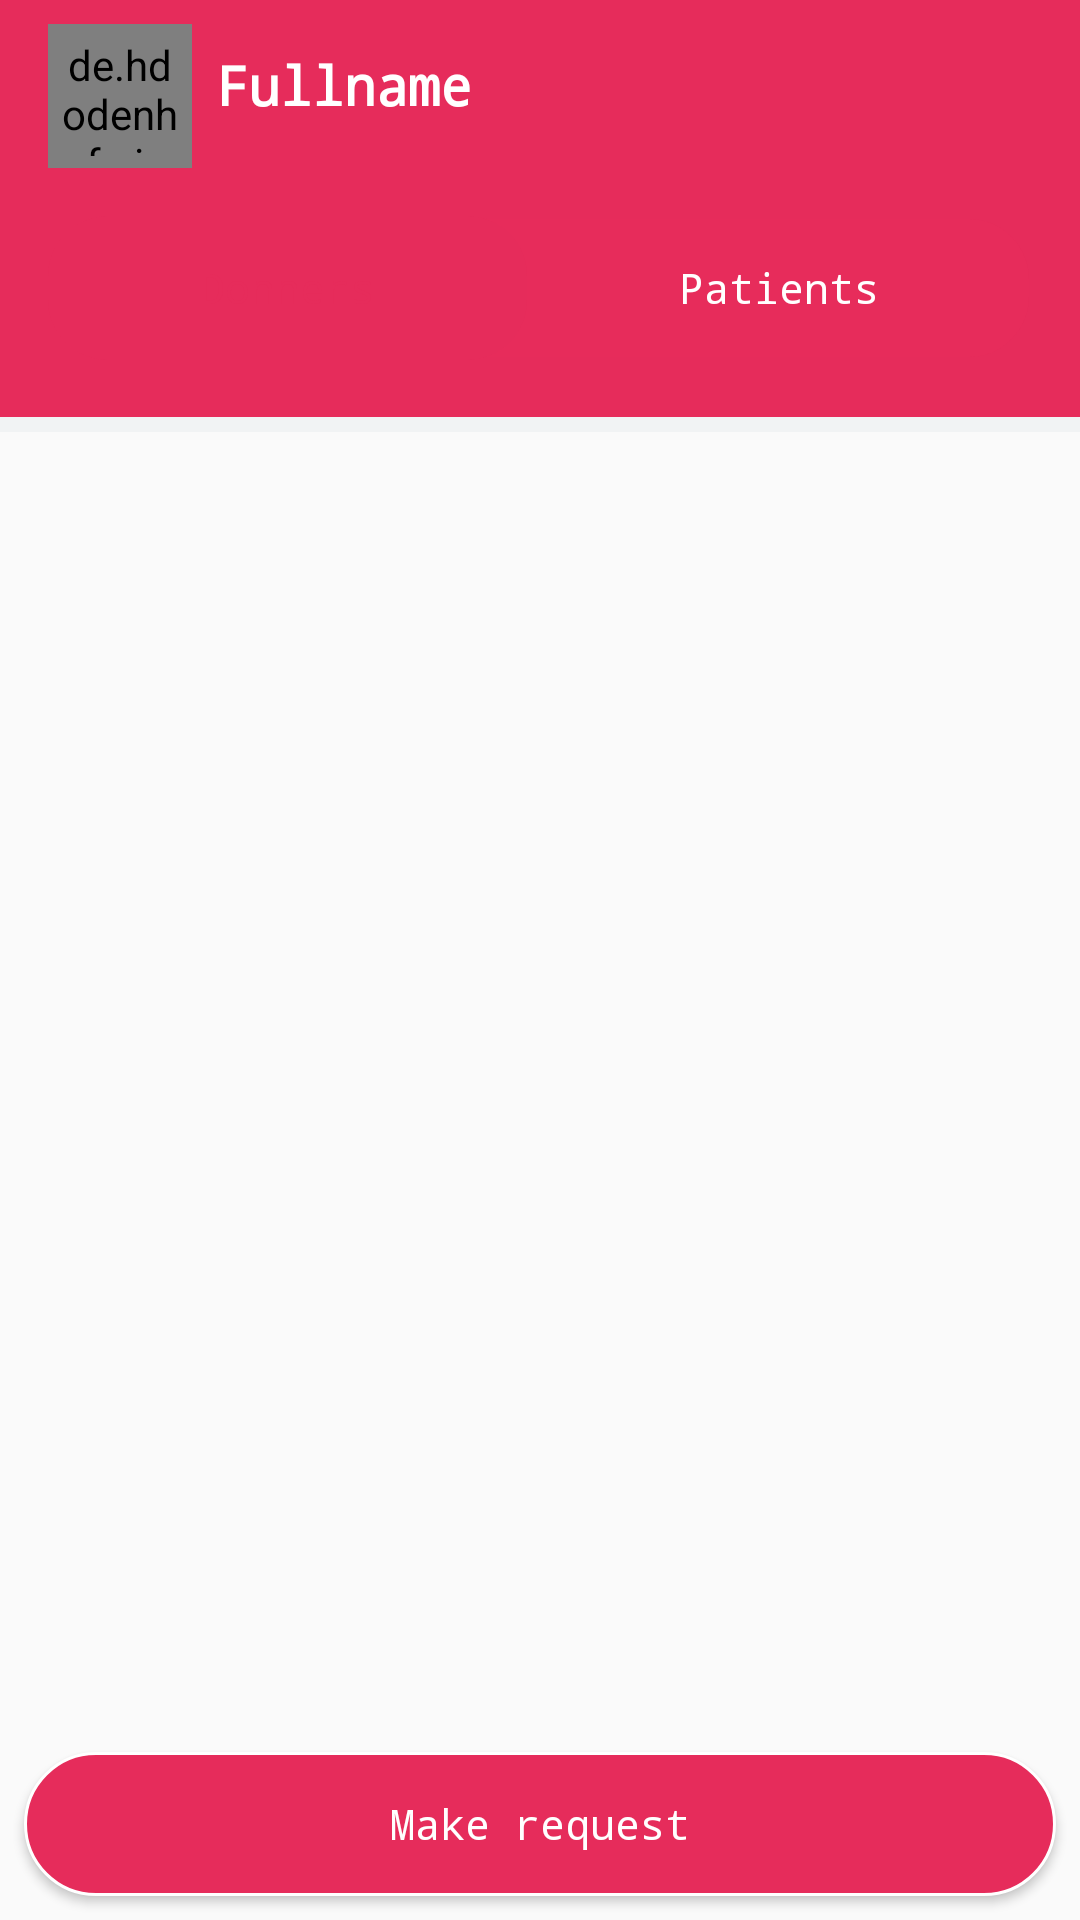

Write the Android layout XML for this screen, with the resource values it uses.
<!-- AndroidManifest.xml: application theme AppTheme.NoActionBar -->
<!-- res/layout/activity_main.xml -->
<?xml version="1.0" encoding="utf-8"?>
<androidx.constraintlayout.widget.ConstraintLayout xmlns:android="http://schemas.android.com/apk/res/android"
    xmlns:app="http://schemas.android.com/apk/res-auto"
    xmlns:tools="http://schemas.android.com/tools"
    android:layout_width="match_parent"
    android:layout_height="match_parent"
    tools:context=".activities.MainActivity"
    >

    <androidx.constraintlayout.widget.ConstraintLayout
        android:id="@+id/navbar"
        android:layout_width="match_parent"
        android:layout_height="wrap_content"
        android:background="@drawable/card_background"
        android:padding="8dp"
        app:layout_constraintEnd_toEndOf="parent"
        app:layout_constraintStart_toStartOf="parent"
        app:layout_constraintTop_toTopOf="parent">

        <de.hdodenhof.circleimageview.CircleImageView
            android:id="@+id/pictureIV"
            android:layout_width="48dp"
            android:layout_height="48dp"
            android:layout_marginStart="8dp"
            android:background="@drawable/circle_white"
            android:padding="4dp"
            android:src="@drawable/ic_person_white"
            app:layout_constraintStart_toStartOf="parent"
            app:layout_constraintTop_toTopOf="parent" />

        <ImageButton
            android:id="@+id/searchBtn"
            android:layout_width="24dp"
            android:layout_height="24dp"
            android:layout_marginTop="8dp"
            android:layout_marginEnd="8dp"
            android:background="@null"
            android:onClick="GoSearch"
            android:src="@drawable/ic_search_white"
            app:layout_constraintEnd_toStartOf="@id/filterBtn"
            app:layout_constraintTop_toTopOf="parent" />

        <ImageButton
            android:id="@+id/filterBtn"
            android:layout_width="24dp"
            android:layout_height="24dp"
            android:layout_marginTop="8dp"
            android:layout_marginEnd="8dp"
            android:background="@null"
            android:src="@drawable/ic_filter_white"
            app:layout_constraintEnd_toEndOf="parent"
            app:layout_constraintTop_toTopOf="parent" />

        <TextView
            android:id="@+id/fullnameTV"
            android:layout_width="wrap_content"
            android:layout_height="wrap_content"
            android:layout_marginStart="8dp"
            android:layout_marginTop="8dp"
            android:text="@string/fullname"
            android:textColor="#fff"
            android:textSize="18sp"
            android:textStyle="bold"
            app:layout_constraintStart_toEndOf="@+id/pictureIV"
            app:layout_constraintTop_toTopOf="parent" />

        <LinearLayout
            android:id="@+id/linearLayout"
            android:layout_width="match_parent"
            android:layout_height="48dp"
            android:layout_marginHorizontal="8dp"
            android:layout_marginVertical="16dp"
            android:background="@drawable/shape_background"
            android:orientation="horizontal"
            app:layout_constraintBottom_toBottomOf="parent"
            app:layout_constraintStart_toStartOf="parent"
            app:layout_constraintTop_toBottomOf="@+id/pictureIV">

            <TextView
                android:id="@+id/donnersTV"
                android:layout_width="wrap_content"
                android:layout_height="match_parent"
                android:layout_weight="1"
                android:background="@drawable/shape_selected"
                android:gravity="center"
                android:text="@string/donners"
                android:textColor="@color/colorPrimary" />

            <TextView
                android:id="@+id/patientsTV"
                android:layout_width="wrap_content"
                android:layout_height="match_parent"
                android:layout_weight="1"
                android:gravity="center"
                android:text="@string/patients"
                android:textColor="#fff" />

        </LinearLayout>

    </androidx.constraintlayout.widget.ConstraintLayout>

        <ScrollView
            android:layout_width="match_parent"
            android:layout_height="wrap_content"
            android:layout_marginTop="16dp"
            app:layout_constraintTop_toBottomOf="@+id/navbar"
            app:layout_constraintStart_toStartOf="parent"
            android:fillViewport="true">

            <androidx.constraintlayout.widget.ConstraintLayout
                android:layout_width="match_parent"
                android:layout_height="wrap_content">

                <androidx.constraintlayout.widget.ConstraintLayout
                    android:id="@+id/donnersCL"
                    android:layout_width="match_parent"
                    android:layout_height="wrap_content"
                    app:layout_constraintTop_toTopOf="parent">

                    <androidx.recyclerview.widget.RecyclerView
                        android:id="@+id/donnersRV"
                        android:layout_width="match_parent"
                        android:layout_height="match_parent"
                        tools:listitem="@layout/user_row"
                        app:layoutManager="androidx.recyclerview.widget.LinearLayoutManager" />

                </androidx.constraintlayout.widget.ConstraintLayout>

                <androidx.constraintlayout.widget.ConstraintLayout
                    android:id="@+id/patientsCL"
                    android:layout_width="match_parent"
                    android:layout_height="wrap_content"
                    app:layout_constraintTop_toTopOf="parent">

                    <androidx.recyclerview.widget.RecyclerView
                        android:id="@+id/patientsRV"
                        android:layout_width="match_parent"
                        android:layout_height="match_parent"
                        app:layoutManager="androidx.recyclerview.widget.LinearLayoutManager"
                        app:layout_constraintEnd_toEndOf="parent"
                        app:layout_constraintStart_toStartOf="parent"
                        tools:listitem="@layout/user_row" />

                </androidx.constraintlayout.widget.ConstraintLayout>
            </androidx.constraintlayout.widget.ConstraintLayout>

        </ScrollView>

    <Button
        android:id="@+id/requestBtn"
        android:background="@drawable/btn_primary"
        android:textColor="#fff"
        android:layout_width="match_parent"
        android:layout_height="wrap_content"
        android:textAllCaps="false"
        android:layout_marginHorizontal="8dp"
        android:text="@string/make_request"
        app:layout_constraintBottom_toBottomOf="parent"
        android:layout_marginBottom="8dp" />

</androidx.constraintlayout.widget.ConstraintLayout>
<!-- res/layout/user_row.xml (included above) -->
<?xml version="1.0" encoding="utf-8"?>
<androidx.cardview.widget.CardView
    xmlns:android="http://schemas.android.com/apk/res/android"
    xmlns:app="http://schemas.android.com/apk/res-auto"
    android:layout_width="match_parent"
    android:layout_height="wrap_content"
    android:layout_marginBottom="8dp"
    app:cardElevation="4dp"
    android:padding="8dp">

        <androidx.constraintlayout.widget.ConstraintLayout
            android:layout_width="match_parent"
            android:layout_height="wrap_content">

            <de.hdodenhof.circleimageview.CircleImageView
                android:id="@+id/pictureIV"
                android:layout_width="96dp"
                android:layout_height="96dp"
                android:layout_marginStart="8dp"
                android:background="@drawable/circle_grey"
                android:padding="4dp"
                android:src="@drawable/ic_person_grey"
                app:layout_constraintBottom_toBottomOf="parent"
                app:layout_constraintStart_toStartOf="parent"
                app:layout_constraintTop_toTopOf="parent" />

            <LinearLayout
                android:id="@+id/infoLayout"
                android:layout_width="wrap_content"
                android:layout_height="wrap_content"
                android:orientation="vertical"
                android:layout_marginStart="4dp"
                app:layout_constraintStart_toEndOf="@id/pictureIV"
                app:layout_constraintTop_toTopOf="parent"
                app:layout_constraintBottom_toBottomOf="parent">

                <TextView
                    android:id="@+id/fullnameTV"
                    android:layout_width="wrap_content"
                    android:layout_height="wrap_content"
                    android:layout_marginStart="8dp"
                    android:layout_marginTop="8dp"
                    android:layout_marginBottom="4dp"
                    android:drawablePadding="4dp"
                    android:text="@string/fullname"
                    android:textColor="#000"
                    android:textAlignment="center"
                    android:textStyle="bold"
                    app:drawableStartCompat="@drawable/ic_person_grey" />

                <TextView
                    android:id="@+id/locationTV"
                    android:layout_width="wrap_content"
                    android:layout_height="wrap_content"
                    android:layout_marginStart="8dp"
                    android:layout_marginBottom="4dp"
                    android:drawablePadding="4dp"
                    android:text="@string/location"
                    android:textColor="#000"
                    android:textSize="12sp"
                    app:drawableStartCompat="@drawable/ic_location_grey" />

                <TextView
                    android:id="@+id/shopAddressTV"
                    android:layout_width="wrap_content"
                    android:layout_height="wrap_content"
                    android:layout_marginStart="8dp"
                    android:drawablePadding="4dp"
                    android:text="@string/blood_type"
                    android:textColor="#000"
                    android:textSize="12sp"
                    app:drawableStartCompat="@drawable/ic_blood_grey" />

            </LinearLayout>

            <ImageButton
                android:id="@+id/seeProfileBtn"
                android:layout_width="32dp"
                android:layout_height="32dp"
                android:background="@null"
                android:layout_marginEnd="16dp"
                android:src="@drawable/ic_arrow_right_primary"
                app:layout_constraintBottom_toBottomOf="parent"
                app:layout_constraintEnd_toEndOf="parent"
                app:layout_constraintTop_toTopOf="parent" />

        </androidx.constraintlayout.widget.ConstraintLayout>

</androidx.cardview.widget.CardView>
<!-- resources referenced by this layout -->
<resources>
  <color name="colorPrimary">#E62C5B</color>
  <!-- drawable btn_primary (drawable) -->
  <?xml version="1.0" encoding="utf-8"?>
  <shape
      xmlns:android="http://schemas.android.com/apk/res/android"
      android:shape="rectangle">
  
      <solid
          android:color="@color/colorPrimary">
      </solid>
  
      <corners
          android:radius="25dp">
      </corners>
  
      <stroke
          android:width="1dp"
          android:color="#FFF">
      </stroke>
  
      <padding
          android:top="0dp"
          android:right="5dp"
          android:left="5dp"
          android:bottom="0dp">
      </padding>
  
  </shape>
  <!-- drawable card_background (drawable) -->
  <?xml version="1.0" encoding="utf-8"?>
  <layer-list xmlns:android="http://schemas.android.com/apk/res/android">
  
      <item>
          <shape android:shape="rectangle">
              <solid android:color="#FFF1F3F4"/>
  
          </shape>
      </item>
  
      <item
          android:left="0dp"
          android:right="0dp"
          android:top="0dp"
          android:bottom="5dp">
          <shape android:shape="rectangle">
              <solid android:color="@color/colorPrimary"/>
          </shape>
      </item>
  </layer-list>
  <!-- drawable circle_grey (drawable) -->
  <shape xmlns:android="http://schemas.android.com/apk/res/android"
      android:innerRadius="0dp"
      android:shape="oval"
  
      android:useLevel="false" >
      <solid android:color="@android:color/transparent" />
  
      <stroke
          android:width="2dp"
          android:color="@color/colorGrey" />
  
  </shape>
  <!-- drawable circle_white (drawable) -->
  <shape xmlns:android="http://schemas.android.com/apk/res/android"
      android:innerRadius="0dp"
      android:shape="oval"
  
      android:useLevel="false" >
      <solid android:color="@color/colorPrimary" />
  
      <stroke
          android:width="2dp"
          android:color="#fff" />
  
  
  </shape>
  <!-- drawable ic_arrow_right_primary (drawable) -->
  <vector android:height="24dp" android:tint="#DE2D3A"
      android:viewportHeight="24" android:viewportWidth="24"
      android:width="24dp" xmlns:android="http://schemas.android.com/apk/res/android">
      <path android:fillColor="@android:color/white" android:pathData="M8.59,16.59L13.17,12 8.59,7.41 10,6l6,6 -6,6 -1.41,-1.41z"/>
  </vector>
  <!-- drawable ic_blood_grey (drawable) -->
  <vector android:height="24dp" android:tint="#C9C9C9"
      android:viewportHeight="24" android:viewportWidth="24"
      android:width="24dp" xmlns:android="http://schemas.android.com/apk/res/android">
      <path android:fillColor="@android:color/white" android:pathData="M17.66,7.93L12,2.27 6.34,7.93c-3.12,3.12 -3.12,8.19 0,11.31C7.9,20.8 9.95,21.58 12,21.58c2.05,0 4.1,-0.78 5.66,-2.34 3.12,-3.12 3.12,-8.19 0,-11.31zM12,19.59c-1.6,0 -3.11,-0.62 -4.24,-1.76C6.62,16.69 6,15.19 6,13.59s0.62,-3.11 1.76,-4.24L12,5.1v14.49z"/>
  </vector>
  <!-- drawable shape_background (drawable) -->
  <?xml version="1.0" encoding="utf-8"?>
  <shape xmlns:android="http://schemas.android.com/apk/res/android" android:shape="rectangle">
  
      <solid android:color="#25E62C5B" />
      <corners android:radius="20dp" />
      <stroke android:color="@android:color/transparent" android:width="2dp" />
  </shape>
  <!-- drawable shape_selected (drawable) -->
  <?xml version="1.0" encoding="utf-8"?>
  <shape xmlns:android="http://schemas.android.com/apk/res/android" android:shape="rectangle">
  
      <solid android:color="@color/colorPrimary" />
      <corners android:radius="20dp" />
  </shape>
  <string name="blood_type">Blood type</string>
  <string name="donners">Donners</string>
  <string name="fullname">Fullname</string>
  <string name="location">Location</string>
  <string name="make_request">Make request</string>
  <string name="patients">Patients</string>
  <style name="AppTheme.NoActionBar" parent="Theme.AppCompat.Light.DarkActionBar">
          
          <item name="windowActionBar">false</item>
          <item name="windowNoTitle">true</item>
          <item name="fontFamily">monospace</item>
      </style>
  <color name="colorGrey">#C9C9C9</color>
</resources>
